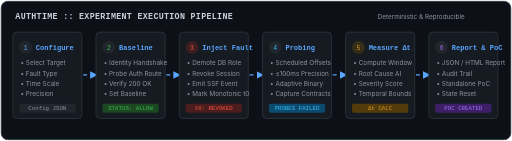
t = 0.00 s
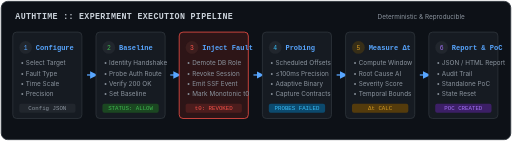
t = 1.50 s
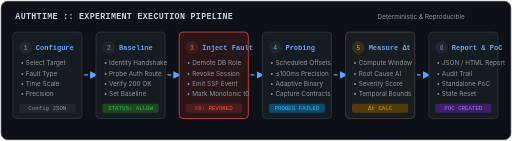
t = 1.88 s
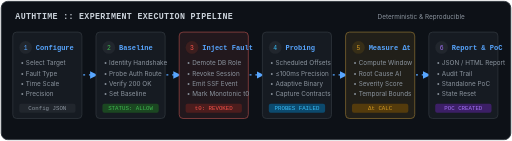
t = 2.25 s
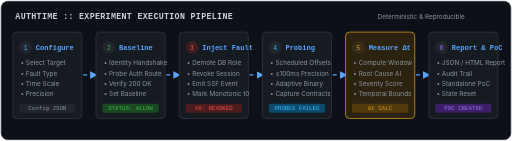
t = 3.00 s
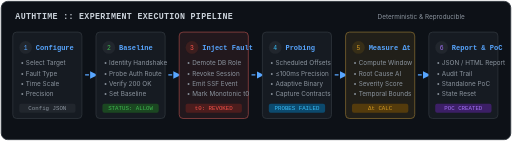
t = 3.75 s

The animated SVG that drew these frames (rendered in a browser with its animation timeline set to each time). Animation: 3 CSS @keyframes rules; one cycle of 4.50 s, repeats indefinitely.

<svg xmlns="http://www.w3.org/2000/svg" viewBox="0 0 800 220" width="100%" height="100%">
  <defs>
    <style>
      .bg { fill: #0d1117; stroke: #30363d; stroke-width: 1.5; rx: 10px; }
      .stage-card { fill: #161b22; stroke: #30363d; stroke-width: 1.2; rx: 6px; }
      .stage-card-active { fill: #1f2937; stroke: #38bdf8; stroke-width: 1.5; rx: 6px; }
      .stage-title { font-family: ui-monospace, SFMono-Regular, "SF Mono", Menlo, Consolas, monospace; font-size: 11px; font-weight: 700; fill: #58a6ff; }
      .stage-desc { font-family: -apple-system, BlinkMacSystemFont, "Segoe UI", Roboto, Helvetica, Arial, sans-serif; font-size: 10px; fill: #8b949e; }
      .flow-title { font-family: ui-monospace, SFMono-Regular, "SF Mono", Menlo, Consolas, monospace; font-size: 13px; font-weight: 700; fill: #c9d1d9; letter-spacing: 0.5px; }
      
      @keyframes pulsePath {
        0% { stroke-dashoffset: 24; }
        100% { stroke-dashoffset: 0; }
      }

      @keyframes highlightStage3 {
        0%, 100% { stroke: #30363d; fill: #161b22; }
        50% { stroke: #f85149; fill: #2d1517; }
      }

      @keyframes highlightStage5 {
        0%, 100% { stroke: #30363d; fill: #161b22; }
        50% { stroke: #d29922; fill: #2c2210; }
      }

      .pulse-arrow { stroke-dasharray: 6, 6; animation: pulsePath 1.2s linear infinite; }
      .stage-fault { animation: highlightStage3 3s ease-in-out infinite; }
      .stage-measure { animation: highlightStage5 3s ease-in-out infinite 1.5s; }
    </style>

    <marker id="arrow" viewBox="0 0 10 10" refX="6" refY="5" markerWidth="6" markerHeight="6" orient="auto-start-reverse">
      <path d="M 0 0 L 10 5 L 0 10 z" fill="#58a6ff" />
    </marker>
  </defs>

  <!-- Container -->
  <rect x="2" y="2" width="796" height="216" class="bg"/>

  <!-- Section Header -->
  <text x="24" y="30" class="flow-title">AUTHTIME :: EXPERIMENT EXECUTION PIPELINE</text>
  <text x="590" y="30" class="stage-desc" fill="#8b949e">Deterministic &amp; Reproducible</text>

  <!-- Stage 1: Configure -->
  <g transform="translate(20, 50)">
    <rect width="108" height="135" class="stage-card"/>
    <circle cx="20" cy="24" r="10" fill="#21262d"/>
    <text x="20" y="28" font-family="monospace" font-size="10" fill="#58a6ff" text-anchor="middle">1</text>
    <text x="36" y="28" class="stage-title">Configure</text>
    <text x="12" y="52" class="stage-desc">• Select Target</text>
    <text x="12" y="68" class="stage-desc">• Fault Type</text>
    <text x="12" y="84" class="stage-desc">• Time Scale</text>
    <text x="12" y="100" class="stage-desc">• Precision</text>
    <rect x="10" y="112" width="88" height="14" rx="3" fill="#21262d"/>
    <text x="54" y="122" font-family="monospace" font-size="9" fill="#8b949e" text-anchor="middle">Config JSON</text>
  </g>

  <!-- Connector 1-2 -->
  <line x1="130" y1="117" x2="148" y2="117" stroke="#58a6ff" stroke-width="2" class="pulse-arrow" marker-end="url(#arrow)"/>

  <!-- Stage 2: Baseline -->
  <g transform="translate(150, 50)">
    <rect width="108" height="135" class="stage-card"/>
    <circle cx="20" cy="24" r="10" fill="#21262d"/>
    <text x="20" y="28" font-family="monospace" font-size="10" fill="#3fb950" text-anchor="middle">2</text>
    <text x="36" y="28" class="stage-title" fill="#3fb950">Baseline</text>
    <text x="12" y="52" class="stage-desc">• Identity Handshake</text>
    <text x="12" y="68" class="stage-desc">• Probe Auth Route</text>
    <text x="12" y="84" class="stage-desc">• Verify 200 OK</text>
    <text x="12" y="100" class="stage-desc">• Set Baseline</text>
    <rect x="10" y="112" width="88" height="14" rx="3" fill="#1b4721"/>
    <text x="54" y="122" font-family="monospace" font-size="9" fill="#3fb950" text-anchor="middle">STATUS: ALLOW</text>
  </g>

  <!-- Connector 2-3 -->
  <line x1="260" y1="117" x2="278" y2="117" stroke="#58a6ff" stroke-width="2" class="pulse-arrow" marker-end="url(#arrow)"/>

  <!-- Stage 3: Revocation Fault (Animated Highlight) -->
  <g transform="translate(280, 50)">
    <rect width="108" height="135" class="stage-card stage-fault"/>
    <circle cx="20" cy="24" r="10" fill="#3c1e1e"/>
    <text x="20" y="28" font-family="monospace" font-size="10" fill="#f85149" text-anchor="middle">3</text>
    <text x="36" y="28" class="stage-title" fill="#f85149">Inject Fault</text>
    <text x="12" y="52" class="stage-desc">• Demote DB Role</text>
    <text x="12" y="68" class="stage-desc">• Revoke Session</text>
    <text x="12" y="84" class="stage-desc">• Emit SSF Event</text>
    <text x="12" y="100" class="stage-desc">• Mark Monotonic t0</text>
    <rect x="10" y="112" width="88" height="14" rx="3" fill="#4c1d1d"/>
    <text x="54" y="122" font-family="monospace" font-size="9" fill="#f85149" text-anchor="middle">t0: REVOKED</text>
  </g>

  <!-- Connector 3-4 -->
  <line x1="390" y1="117" x2="408" y2="117" stroke="#58a6ff" stroke-width="2" class="pulse-arrow" marker-end="url(#arrow)"/>

  <!-- Stage 4: High-Precision Probing -->
  <g transform="translate(410, 50)">
    <rect width="108" height="135" class="stage-card"/>
    <circle cx="20" cy="24" r="10" fill="#21262d"/>
    <text x="20" y="28" font-family="monospace" font-size="10" fill="#38bdf8" text-anchor="middle">4</text>
    <text x="36" y="28" class="stage-title" fill="#38bdf8">Probing</text>
    <text x="12" y="52" class="stage-desc">• Scheduled Offsets</text>
    <text x="12" y="68" class="stage-desc">• ≤100ms Precision</text>
    <text x="12" y="84" class="stage-desc">• Adaptive Binary</text>
    <text x="12" y="100" class="stage-desc">• Capture Contracts</text>
    <rect x="10" y="112" width="88" height="14" rx="3" fill="#0c4a6e"/>
    <text x="54" y="122" font-family="monospace" font-size="9" fill="#38bdf8" text-anchor="middle">PROBES FAILED</text>
  </g>

  <!-- Connector 4-5 -->
  <line x1="520" y1="117" x2="538" y2="117" stroke="#58a6ff" stroke-width="2" class="pulse-arrow" marker-end="url(#arrow)"/>

  <!-- Stage 5: Measure Δt Exposure -->
  <g transform="translate(540, 50)">
    <rect width="108" height="135" class="stage-card stage-measure"/>
    <circle cx="20" cy="24" r="10" fill="#372e17"/>
    <text x="20" y="28" font-family="monospace" font-size="10" fill="#d29922" text-anchor="middle">5</text>
    <text x="36" y="28" class="stage-title" fill="#d29922">Measure Δt</text>
    <text x="12" y="52" class="stage-desc">• Compute Window</text>
    <text x="12" y="68" class="stage-desc">• Root Cause AI</text>
    <text x="12" y="84" class="stage-desc">• Severity Score</text>
    <text x="12" y="100" class="stage-desc">• Temporal Bounds</text>
    <rect x="10" y="112" width="88" height="14" rx="3" fill="#543b0c"/>
    <text x="54" y="122" font-family="monospace" font-size="9" fill="#d29922" text-anchor="middle">Δt CALC</text>
  </g>

  <!-- Connector 5-6 -->
  <line x1="650" y1="117" x2="668" y2="117" stroke="#58a6ff" stroke-width="2" class="pulse-arrow" marker-end="url(#arrow)"/>

  <!-- Stage 6: Evidence & PoC -->
  <g transform="translate(670, 50)">
    <rect width="108" height="135" class="stage-card"/>
    <circle cx="20" cy="24" r="10" fill="#21262d"/>
    <text x="20" y="28" font-family="monospace" font-size="10" fill="#a371f7" text-anchor="middle">6</text>
    <text x="36" y="28" class="stage-title" fill="#a371f7">Report &amp; PoC</text>
    <text x="12" y="52" class="stage-desc">• JSON / HTML Report</text>
    <text x="12" y="68" class="stage-desc">• Audit Trail</text>
    <text x="12" y="84" class="stage-desc">• Standalone PoC</text>
    <text x="12" y="100" class="stage-desc">• State Reset</text>
    <rect x="10" y="112" width="88" height="14" rx="3" fill="#3c1f66"/>
    <text x="54" y="122" font-family="monospace" font-size="9" fill="#a371f7" text-anchor="middle">POC CREATED</text>
  </g>

</svg>
